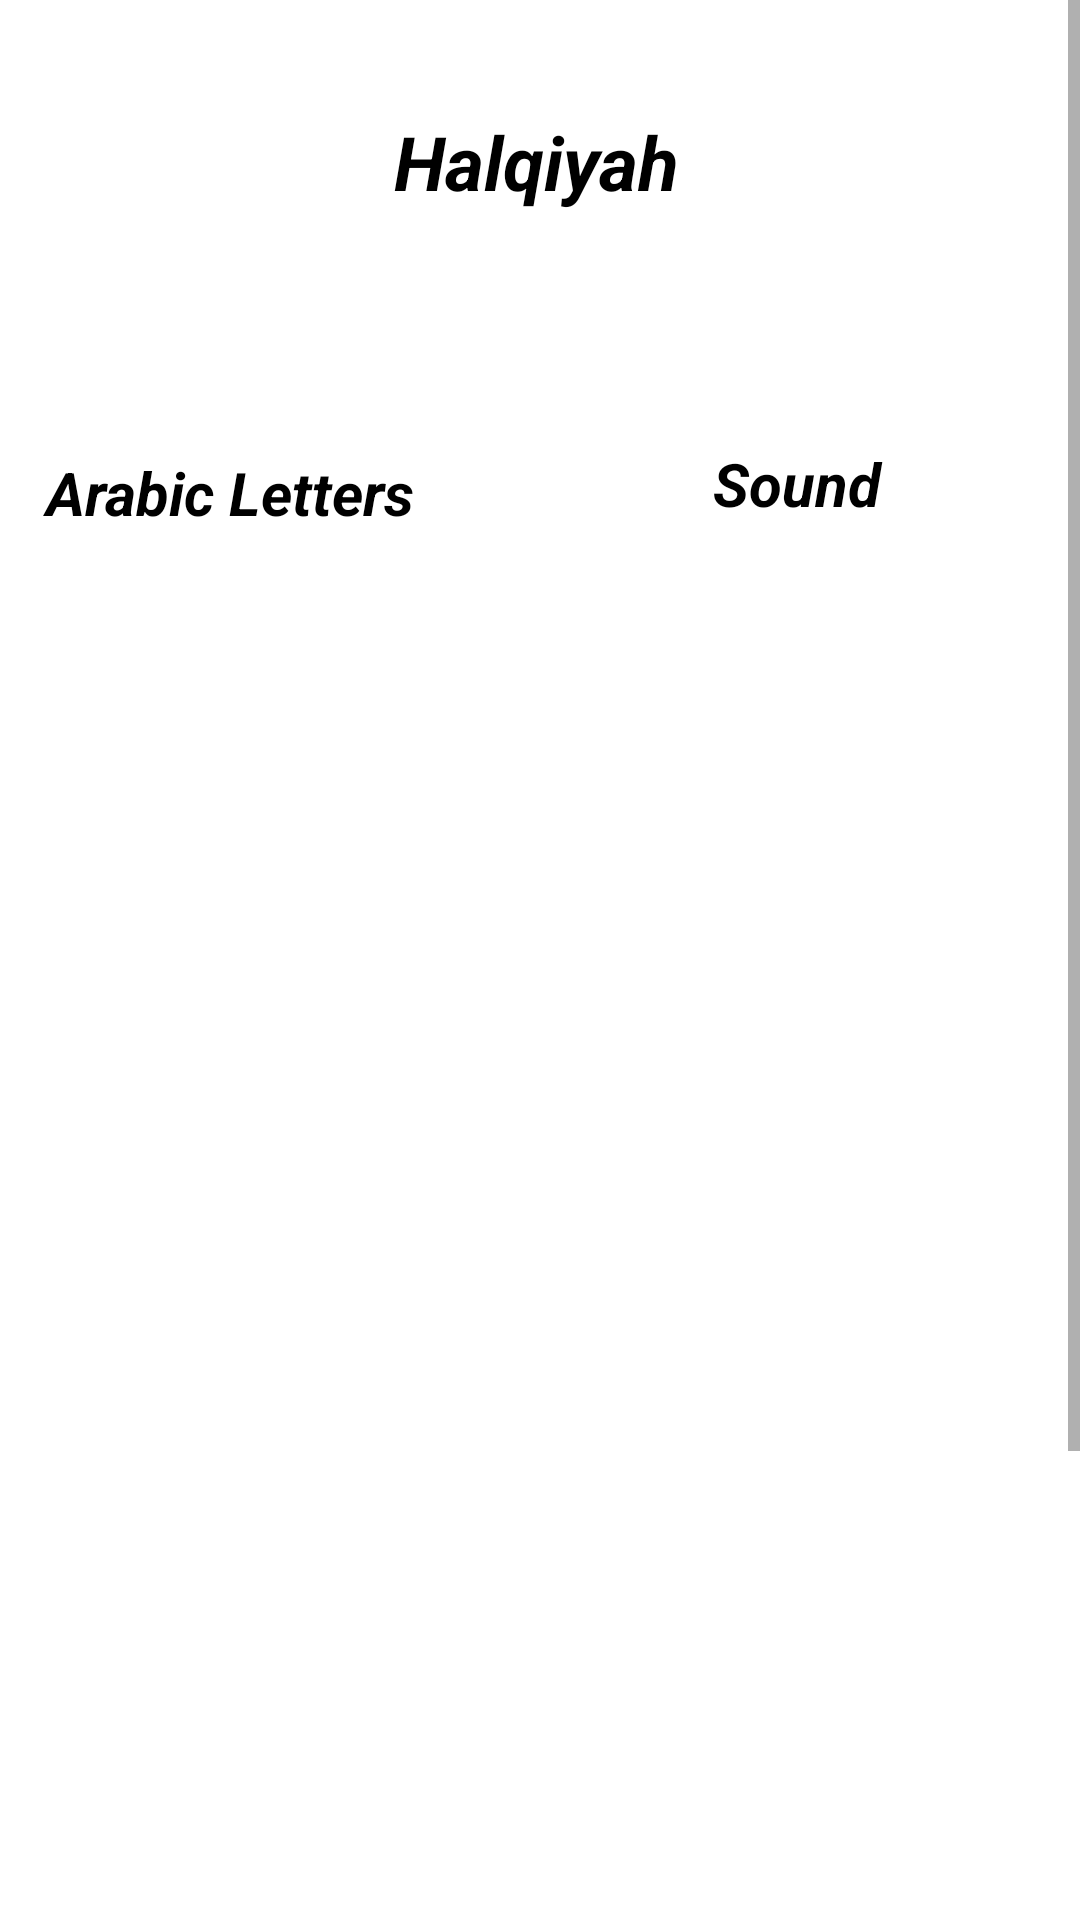

The Android layout XML behind this screen, and the referenced resources:
<!-- AndroidManifest.xml: application theme Theme.HaroofQuizApp -->
<!-- res/layout/activity_halqiyah_content.xml -->
<?xml version="1.0" encoding="utf-8"?>
<ScrollView xmlns:android="http://schemas.android.com/apk/res/android"
    xmlns:app="http://schemas.android.com/apk/res-auto"
    xmlns:tools="http://schemas.android.com/tools"
    android:layout_width="match_parent"
    android:layout_height="match_parent"
    tools:context=".HalqiyahContent"
    android:background="@drawable/background">
    <androidx.constraintlayout.widget.ConstraintLayout
        android:layout_width="match_parent"
        android:layout_height="match_parent">

        <TextView
            android:id="@+id/title"
            android:layout_width="0dp"
            android:layout_height="wrap_content"
            android:layout_marginStart="181dp"
            android:layout_marginTop="22dp"
            android:layout_marginEnd="173dp"
            android:layout_marginBottom="600dp"
            android:background="@drawable/roundedborders"
            android:backgroundTint="@color/white"
            android:gravity="center"
            android:padding="15dp"
            android:text="Halqiyah"
            android:textColor="@color/black"
            android:textSize="25dp"
            android:textStyle="bold|italic"
            app:layout_constraintBottom_toBottomOf="parent"
            app:layout_constraintEnd_toEndOf="parent"
            app:layout_constraintHorizontal_bias="0.53"
            app:layout_constraintStart_toStartOf="parent"
            app:layout_constraintTop_toTopOf="parent"
            app:layout_constraintVertical_bias="0.0"
            app:layout_constraintWidth_default="percent"
            app:layout_constraintWidth_percent="0.5" />

        <TextView
            android:id="@+id/letters"
            android:layout_width="0dp"
            android:layout_height="wrap_content"
            android:layout_marginStart="10dp"
            android:layout_marginTop="60dp"
            android:layout_marginEnd="31dp"
            android:layout_marginBottom="41dp"
            android:background="@drawable/roundedborders"
            android:backgroundTint="@color/white"
            android:gravity="center"
            android:padding="5dp"
            android:text="@string/arabic_letters"
            android:textColor="@color/black"
            android:textSize="20sp"
            android:textStyle="bold|italic"
            app:layout_constraintBottom_toTopOf="@+id/letter1"
            app:layout_constraintEnd_toStartOf="@+id/title"
            app:layout_constraintHorizontal_bias="0.057"
            app:layout_constraintStart_toStartOf="parent"
            app:layout_constraintTop_toBottomOf="@+id/title"
            app:layout_constraintWidth_default="percent"
            app:layout_constraintWidth_percent="0.4" />

        <TextView
            android:id="@+id/sound"
            android:layout_width="0dp"
            android:layout_height="wrap_content"
            android:layout_marginStart="45dp"
            android:layout_marginTop="57dp"
            android:layout_marginEnd="47dp"
            android:background="@drawable/roundedborders"
            android:backgroundTint="@color/white"
            android:gravity="center"
            android:padding="5dp"
            android:text="@string/sound"
            android:textColor="@color/black"
            android:textSize="20sp"
            android:textStyle="bold|italic"
            app:layout_constraintBottom_toTopOf="@+id/textView"
            app:layout_constraintEnd_toEndOf="parent"
            app:layout_constraintHorizontal_bias="0.0"
            app:layout_constraintStart_toEndOf="@+id/letters"
            app:layout_constraintTop_toBottomOf="@+id/title"
            app:layout_constraintWidth_default="percent"
            app:layout_constraintWidth_percent="0.4" />

        <TextView
            android:id="@+id/letter1"
            android:layout_width="wrap_content"
            android:layout_height="wrap_content"
            android:layout_marginStart="37dp"
            android:layout_marginEnd="316dp"
            android:text="أ ہ"
            android:textColor="@color/white"
            android:textSize="45sp"
            android:textStyle="bold"
            app:layout_constraintBottom_toTopOf="@+id/letter2"
            app:layout_constraintEnd_toEndOf="parent"
            app:layout_constraintHorizontal_bias="0.0"
            app:layout_constraintStart_toStartOf="parent"
            app:layout_constraintTop_toBottomOf="@+id/letters" />

        <TextView
            android:id="@+id/letter2"
            android:layout_width="wrap_content"
            android:layout_height="wrap_content"
            android:layout_marginStart="29dp"
            android:layout_marginTop="25dp"
            android:layout_marginEnd="309dp"
            android:layout_marginBottom="30dp"
            android:text="ع ح"
            android:textColor="@color/white"
            android:textSize="45sp"
            android:textStyle="bold"
            app:layout_constraintBottom_toTopOf="@+id/textView3"
            app:layout_constraintEnd_toEndOf="parent"
            app:layout_constraintHorizontal_bias="0.0"
            app:layout_constraintStart_toStartOf="parent"
            app:layout_constraintTop_toBottomOf="@+id/letter1" />

        <TextView
            android:id="@+id/textView3"
            android:layout_width="wrap_content"
            android:layout_height="wrap_content"
            android:layout_marginStart="150dp"
            android:layout_marginTop="60dp"
            android:text="غ خ"
            android:textColor="@color/white"
            android:textSize="45sp"
            android:textStyle="bold"
            app:layout_constraintEnd_toStartOf="@+id/textView5"
            app:layout_constraintStart_toStartOf="parent"
            app:layout_constraintTop_toBottomOf="@+id/letter2" />

        <TextView
            android:id="@+id/textView"
            android:layout_width="wrap_content"
            android:layout_height="wrap_content"
            android:layout_marginStart="126dp"
            android:layout_marginTop="30dp"
            android:layout_marginEnd="123dp"
            android:layout_marginBottom="70dp"
            android:text="End Of Throat"
            android:textColor="@color/white"
            android:textSize="20dp"
            android:textStyle="bold"
            app:layout_constraintBottom_toTopOf="@+id/textView4"
            app:layout_constraintEnd_toEndOf="parent"
            app:layout_constraintHorizontal_bias="0.0"
            app:layout_constraintStart_toEndOf="@+id/letter1"
            app:layout_constraintTop_toBottomOf="@+id/sound"
            app:layout_constraintVertical_bias="0.6" />

        <TextView
            android:id="@+id/textView4"
            android:layout_width="wrap_content"
            android:layout_height="wrap_content"
            android:layout_marginStart="104dp"
            android:layout_marginTop="10dp"
            android:layout_marginEnd="20dp"
            android:lines="2"
            android:text="Middle Of Throat"
            android:textColor="@color/white"
            android:textSize="18dp"
            android:textStyle="bold"
            app:layout_constraintBottom_toTopOf="@+id/textView5"
            app:layout_constraintEnd_toEndOf="parent"
            app:layout_constraintHorizontal_bias="0.0"
            app:layout_constraintStart_toEndOf="@+id/letter2"
            app:layout_constraintTop_toBottomOf="@+id/textView" />

        <TextView
            android:id="@+id/textView5"
            android:layout_width="wrap_content"
            android:layout_height="wrap_content"
            android:layout_marginStart="105dp"
            android:layout_marginTop="68dp"
            android:layout_marginEnd="138dp"
            android:text="Start Of Throat"
            android:textColor="@color/white"
            android:textSize="20dp"
            android:textStyle="bold"
            app:layout_constraintEnd_toEndOf="parent"
            app:layout_constraintHorizontal_bias="0.178"
            app:layout_constraintStart_toEndOf="@+id/textView3"
            app:layout_constraintTop_toBottomOf="@+id/textView4" />

        <ImageView
            android:id="@+id/imageView"
            android:layout_width="290dp"
            android:layout_height="240dp"
            android:layout_marginStart="9dp"
            android:layout_marginTop="100dp"
            android:layout_marginEnd="90dp"
            android:layout_marginBottom="50dp"
            android:scaleType="centerCrop"
            app:layout_constraintBottom_toBottomOf="parent"
            app:layout_constraintEnd_toEndOf="parent"
            app:layout_constraintStart_toEndOf="@+id/textView3"
            app:layout_constraintTop_toBottomOf="@+id/textView5"
            app:layout_goneMarginBottom="100dp"
            app:srcCompat="@drawable/halqiyah" />
    </androidx.constraintlayout.widget.ConstraintLayout>

</ScrollView>
<!-- resources referenced by this layout -->
<resources>
  <color name="black">#FF000000</color>
  <color name="white">#FFFFFFFF</color>
  <!-- drawable roundedborders (drawable) -->
  <?xml version="1.0" encoding="utf-8"?>
  <shape xmlns:tools="http://schemas.android.com/tools"
      xmlns:android="http://schemas.android.com/apk/res/android"
      tools:ignore="ExtraText"
      android:shape="rectangle">
      <corners
          android:bottomLeftRadius="25dp"
          android:topRightRadius="25dp"
          android:bottomRightRadius="25dp"
          android:topLeftRadius="25dp"/>
  </shape>
  <string name="arabic_letters">Arabic Letters</string>
  <string name="sound">Sound</string>
  <style name="Theme.HaroofQuizApp" parent="Theme.MaterialComponents.DayNight.DarkActionBar">
          
          <item name="colorPrimary">@color/purple_500</item>
          <item name="colorPrimaryVariant">@color/purple_700</item>
          <item name="colorOnPrimary">@color/white</item>
          
          <item name="colorSecondary">@color/teal_200</item>
          <item name="colorSecondaryVariant">@color/teal_700</item>
          <item name="colorOnSecondary">@color/black</item>
          
          <item name="android:statusBarColor" tools:targetApi="l">?attr/colorPrimaryVariant</item>
          
      </style>
  <color name="purple_500">#FF6200EE</color>
  <color name="purple_700">#FF3700B3</color>
  <color name="teal_200">#FF03DAC5</color>
  <color name="teal_700">#FF018786</color>
</resources>
